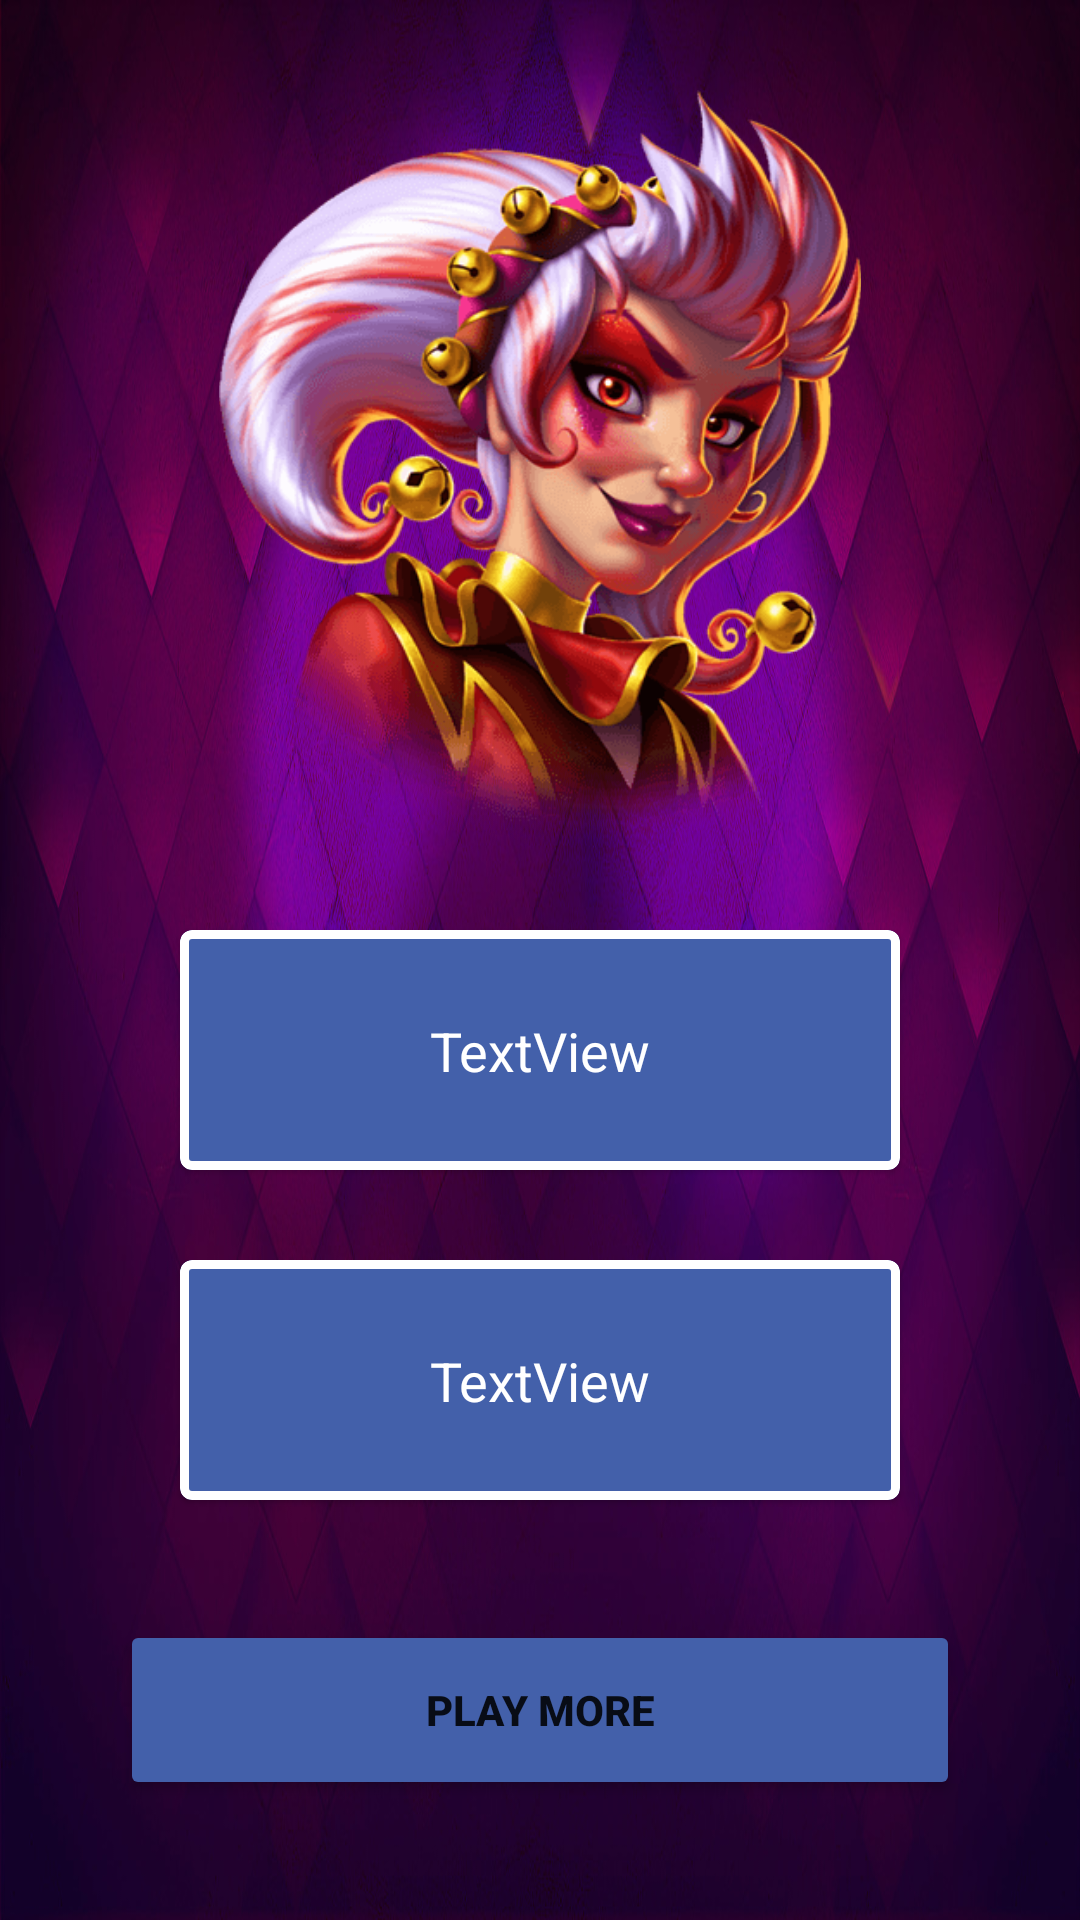

This screen was rendered from an Android layout file. Write that file and the resources it references.
<!-- AndroidManifest.xml: application theme Theme.CelestialMagic -->
<!-- res/layout/activity_vfysuai.xml -->
<?xml version="1.0" encoding="utf-8"?>
<androidx.constraintlayout.widget.ConstraintLayout xmlns:android="http://schemas.android.com/apk/res/android"
    xmlns:app="http://schemas.android.com/apk/res-auto"
    xmlns:tools="http://schemas.android.com/tools"
    android:layout_width="match_parent"
    android:background="@drawable/cel_bg"
    android:layout_height="match_parent"
    tools:context=".nkiosa.Vfysuai">

    <ImageView
        android:id="@+id/imageView8"
        android:layout_width="250dp"
        android:layout_height="250dp"
        android:layout_marginTop="30dp"
        app:layout_constraintEnd_toEndOf="parent"
        app:layout_constraintStart_toStartOf="parent"
        app:layout_constraintTop_toTopOf="parent"
        app:srcCompat="@drawable/cel_res" />

    <com.google.android.material.card.MaterialCardView
        android:id="@+id/cardView"
        android:layout_width="240dp"
        app:strokeWidth="3dp"
        app:cardBackgroundColor="@color/bg_clrs"
        android:layout_height="80dp"
        android:layout_marginTop="30dp"
        app:layout_constraintEnd_toEndOf="parent"
        app:layout_constraintStart_toStartOf="parent"
        app:layout_constraintTop_toBottomOf="@+id/imageView8" >

        <androidx.constraintlayout.widget.ConstraintLayout
            android:layout_width="match_parent"
            android:layout_height="match_parent">

            <TextView
                android:id="@+id/ksdos"
                android:layout_width="wrap_content"
                android:layout_height="wrap_content"
                android:text="TextView"
                android:textSize="18sp"
                android:textColor="@color/white"
                app:layout_constraintBottom_toBottomOf="parent"
                app:layout_constraintEnd_toEndOf="parent"
                app:layout_constraintStart_toStartOf="parent"
                app:layout_constraintTop_toTopOf="parent" />
        </androidx.constraintlayout.widget.ConstraintLayout>
    </com.google.android.material.card.MaterialCardView>

    <com.google.android.material.card.MaterialCardView
        android:id="@+id/materialCardView"
        android:layout_width="240dp"
        android:layout_height="80dp"
        android:layout_marginTop="30dp"
        app:cardBackgroundColor="@color/bg_clrs"
        app:layout_constraintEnd_toEndOf="parent"
        app:layout_constraintStart_toStartOf="parent"
        app:layout_constraintTop_toBottomOf="@+id/cardView"
        app:strokeWidth="3dp">

        <androidx.constraintlayout.widget.ConstraintLayout
            android:layout_width="match_parent"
            android:layout_height="match_parent">

            <TextView
                android:id="@+id/kjdjiasdjas"
                android:layout_width="wrap_content"
                android:layout_height="wrap_content"
                android:text="TextView"
                android:textSize="18sp"
                android:textColor="@color/white"
                app:layout_constraintBottom_toBottomOf="parent"
                app:layout_constraintEnd_toEndOf="parent"
                app:layout_constraintStart_toStartOf="parent"
                app:layout_constraintTop_toTopOf="parent" />
        </androidx.constraintlayout.widget.ConstraintLayout>
    </com.google.android.material.card.MaterialCardView>

    <Button
        android:id="@+id/b_back"
        android:layout_width="280dp"
        android:layout_height="60dp"
        android:text="PLAY MORE"
        android:textStyle="bold"
        android:backgroundTint="@color/bg_clrs"
        app:layout_constraintBottom_toBottomOf="parent"
        app:layout_constraintEnd_toEndOf="parent"
        app:layout_constraintStart_toStartOf="parent"
        app:layout_constraintTop_toBottomOf="@+id/materialCardView" />
</androidx.constraintlayout.widget.ConstraintLayout>
<!-- resources referenced by this layout -->
<resources>
  <color name="bg_clrs">#4360AA</color>
  <color name="white">#FFFFFFFF</color>
  <!-- drawable cel_bg: jpeg bitmap (drawable, 250926 bytes) -->
  <!-- drawable cel_res: png bitmap (drawable, 51849 bytes) -->
  <style name="Theme.CelestialMagic" parent="Theme.MaterialComponents.DayNight.DarkActionBar">
          
          <item name="colorPrimary">@color/purple_500</item>
          <item name="colorPrimaryVariant">@color/purple_700</item>
          <item name="colorOnPrimary">@color/white</item>
          
          <item name="colorSecondary">@color/teal_200</item>
          <item name="colorSecondaryVariant">@color/teal_700</item>
          <item name="android:windowFullscreen">true</item>
          <item name="windowActionBar">false</item>
          <item name="windowNoTitle">true</item>
          <item name="colorOnSecondary">@color/black</item>
          
          <item name="android:statusBarColor">?attr/colorPrimaryVariant</item>
          
      </style>
  <color name="purple_500">#FF6200EE</color>
  <color name="purple_700">#FF3700B3</color>
  <color name="teal_200">#FF03DAC5</color>
  <color name="teal_700">#FF018786</color>
  <color name="black">#FF000000</color>
</resources>
